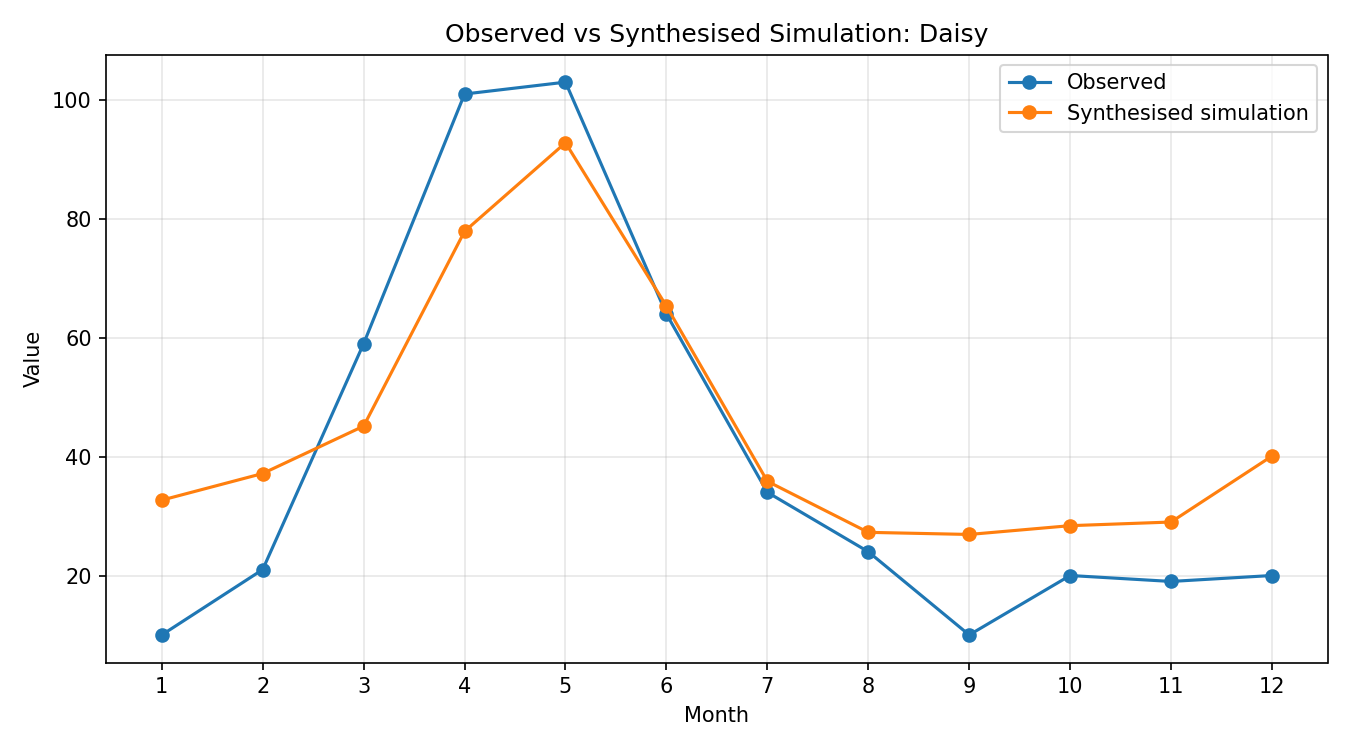

The data file committed next to this chart (first rows):
month, observed, simulated_raw, synthesised
1, 10, 0.2434, 32.68
2, 21, 0.2768, 37.16
3, 59, 0.3362, 45.13
4, 101, 0.5803, 77.9
5, 103, 0.6913, 92.8
6, 64, 0.4866, 65.33
7, 34, 0.2671, 35.85
8, 24, 0.2031, 27.26
9, 10, 0.2004, 26.91
10, 20, 0.2114, 28.38
11, 19, 0.216, 29
12, 20, 0.2987, 40.1
